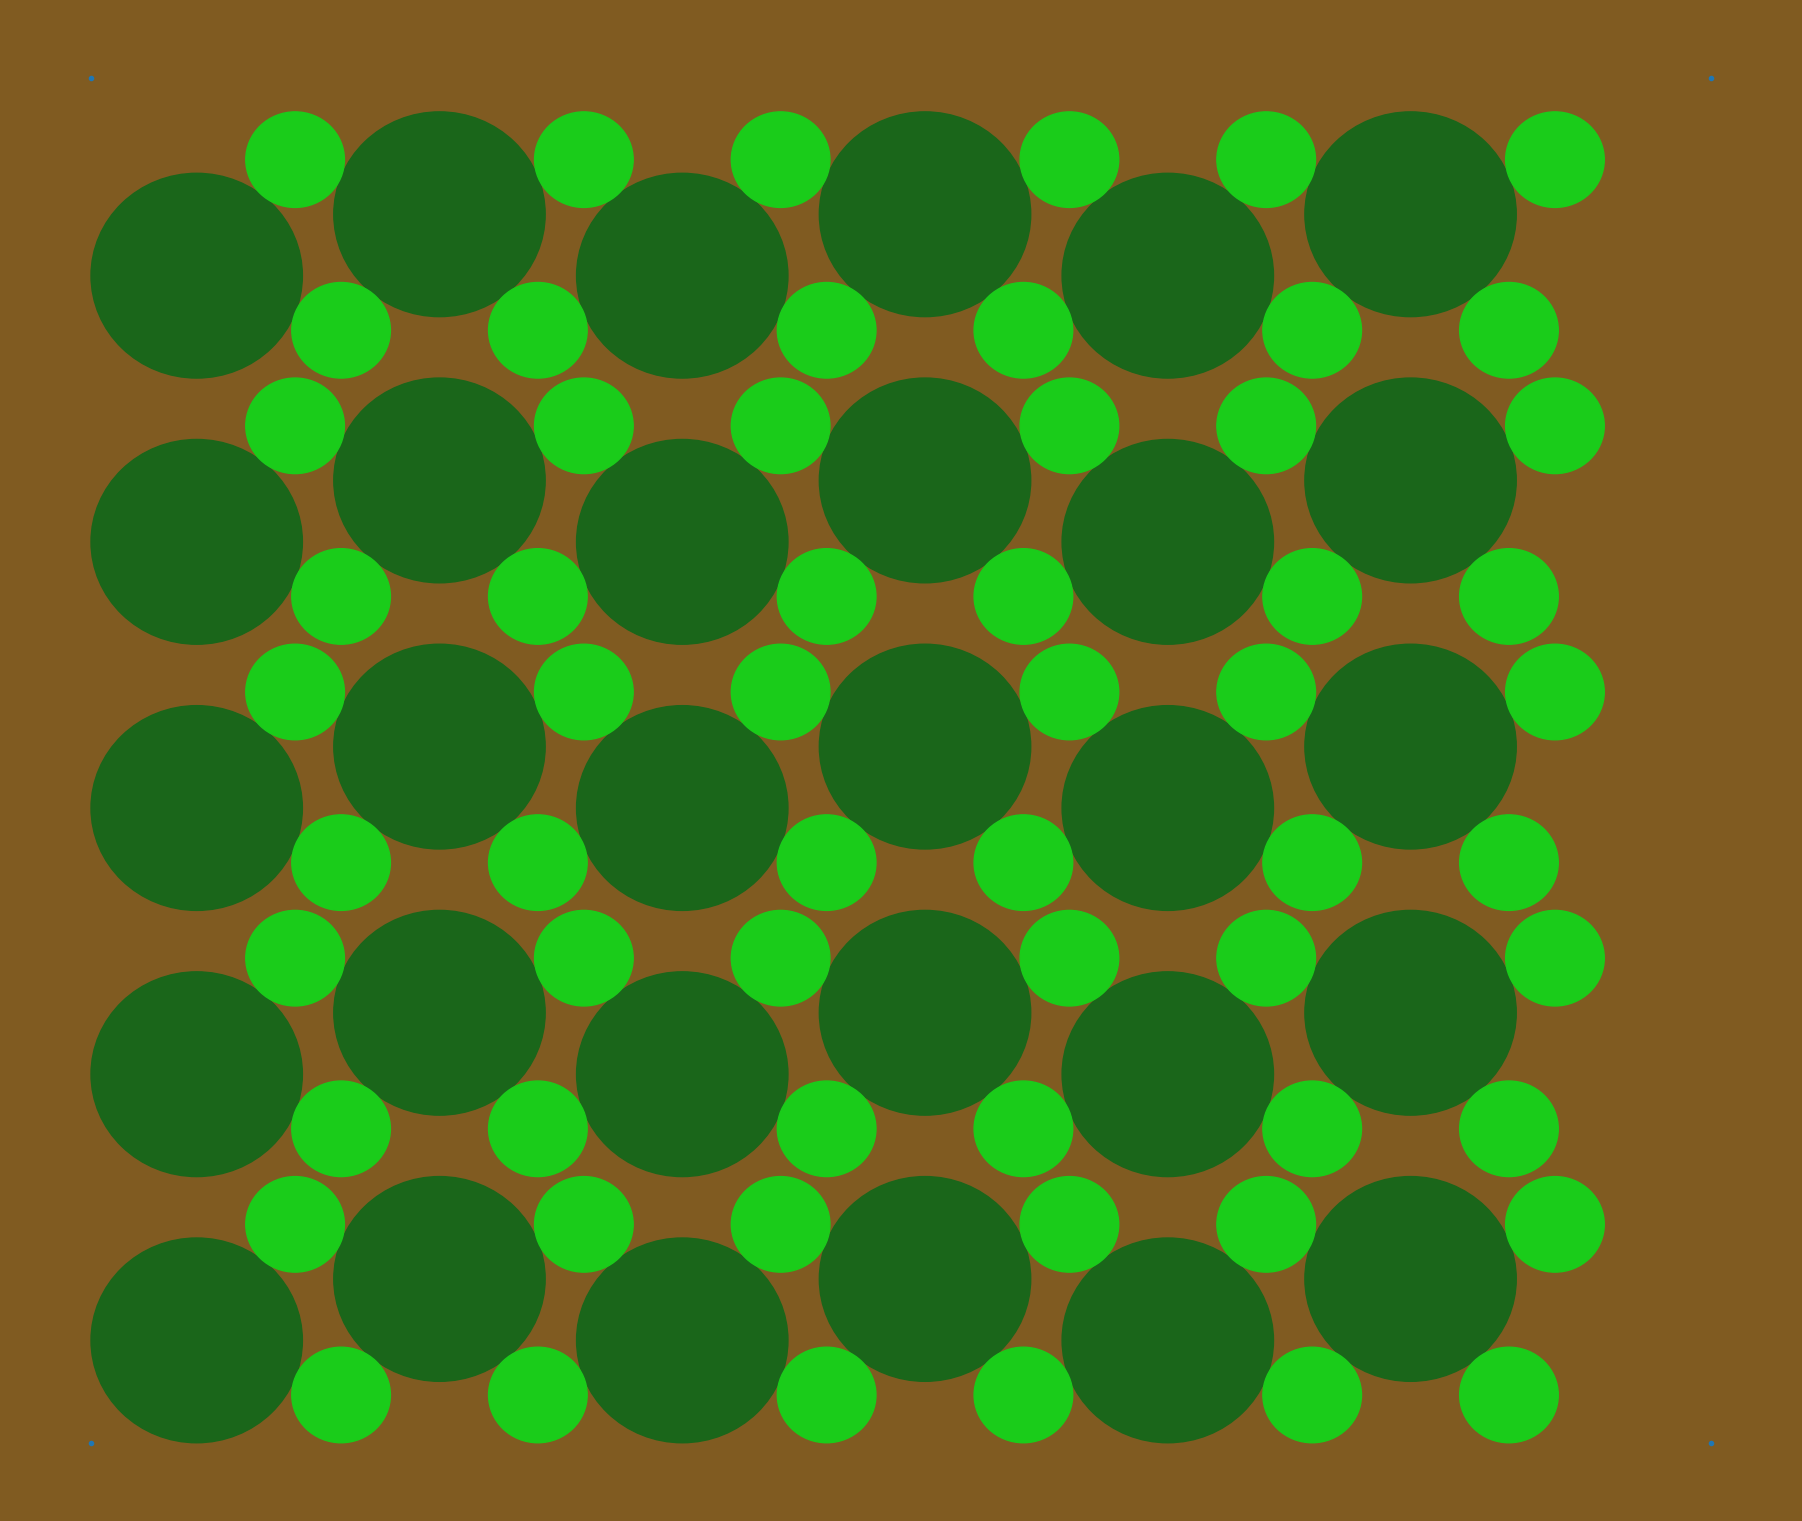

The script that saved this image:
import numpy as np
import matplotlib.pyplot as pl

def initial_plants(cabbages, lettuces, x0, W, R, r):
   xc=x0[0]
   yc=x0[1]

   cabbages.append([xc,yc])

   y1=yc-(R-r)
   y2=yc+W+R-r

   x1=xc+np.sqrt(np.abs((R+r)**2-(y1-yc)**2))
   x2=xc+np.sqrt(np.abs((R+r)**2-(y2-yc)**2))

   lettuces.append([x1,y1])
   lettuces.append([x2,y2])
   return cabbages, lettuces

def next_cabbage(N, cabbages, lettuces, x0, W):
   """
   M=.5*(x1-x2-(y2-y1)*(y1+y2)/(x2-x1))

   a=(y1-y2)**2/(x1-x2)**2+1
   b=-2*(M*(y1-y2)/(x1-x2)+y1)
   c=y1**2+M**2-(R+r)**2

   delta=b**2-4*a*c
   yc2=(-b+np.sqrt(delta))/(2*a)
   """
   if N%2==0:
      yc=x0[1]
   else:	
      yc=x0[1]+W

   xc=.5*((lettuces[-1][1]-lettuces[-2][1])*(lettuces[-1][1]+lettuces[-2][1]-2*yc)/(lettuces[-1][0]-lettuces[-2][0])+(lettuces[-1][0]+lettuces[-2][0]))
   cabbages.append([xc,yc])
   return cabbages

def next_lettuces(cabbages,lettuces, x0, W, R, r):
   y1=x0[1]-(R-r)
   y2=x0[1]+W+R-r

   x1=cabbages[-1][0]+np.sqrt(np.abs((R+r)**2-(y1-cabbages[-1][1])**2))
   x2=cabbages[-1][0]+np.sqrt(np.abs((R+r)**2-(y2-cabbages[-1][1])**2))

   lettuces.append([x1,y1])
   lettuces.append([x2,y2])
   return lettuces

def mk_line(cabbages,lettuces,x0,L,W,R,r):
   cabbages, lettuces=initial_plants(cabbages, lettuces, x0, W, R, r)

   for N in range(1,int(L/(2*R))):
      cabbages=next_cabbage(N, cabbages, lettuces, x0, W)
      lettuces=next_lettuces(cabbages,lettuces, x0, W, R, r)
   return cabbages, lettuces

cabbages=[]
lettuces=[]

R=1.5
r=0.7
L=20
W=.9
N_lines=5


y1=-(R-r)
y2=W+R-r
x1=np.sqrt(np.abs((R+r)**2-(y1)**2))
x2=np.sqrt(np.abs((R+r)**2-(y2)**2))

cond=(x1+x2)**2/4+W**2/2-R**2
assert(cond>0)
assert(W<2*r)

cabbages=[]
lettuces=[]

#cabbages, lettuces = mk_line(cabbages,lettuces,x0,L,W,R,r)


for k in range(N_lines):
   if k==0: x0=[0, 0]
   elif k==1: x0=[0, W+2*R]
   else: x0=[0, k*W+2*R*k]
   cabbages, lettuces = mk_line(cabbages,lettuces,x0,L,W,R,r)

L_fig=L+2*R
W_fig=N_lines*W+2*N_lines*R

fig=pl.figure(figsize=(L_fig,W_fig))
ax = fig.add_subplot(111)

fig.patch.set_facecolor("#805b21")
pl.axis("off")

pl.plot([-R,-R,L+R,L+R],[-R,N_lines*(W+2*R)-1,-R,N_lines*(W+2*R)-1],".")
#ax.set_aspect(1)

for p in cabbages:
   circle = pl.Circle(p, R, color=[0.1,.4,0.1])   
   ax.add_artist(circle)

for p in lettuces:
   circle = pl.Circle(p, r, color=[0.1,.8,0.1])   
   ax.add_artist(circle)

pl.savefig("lala.png", facecolor=fig.get_facecolor(),bbox_inches="tight")
